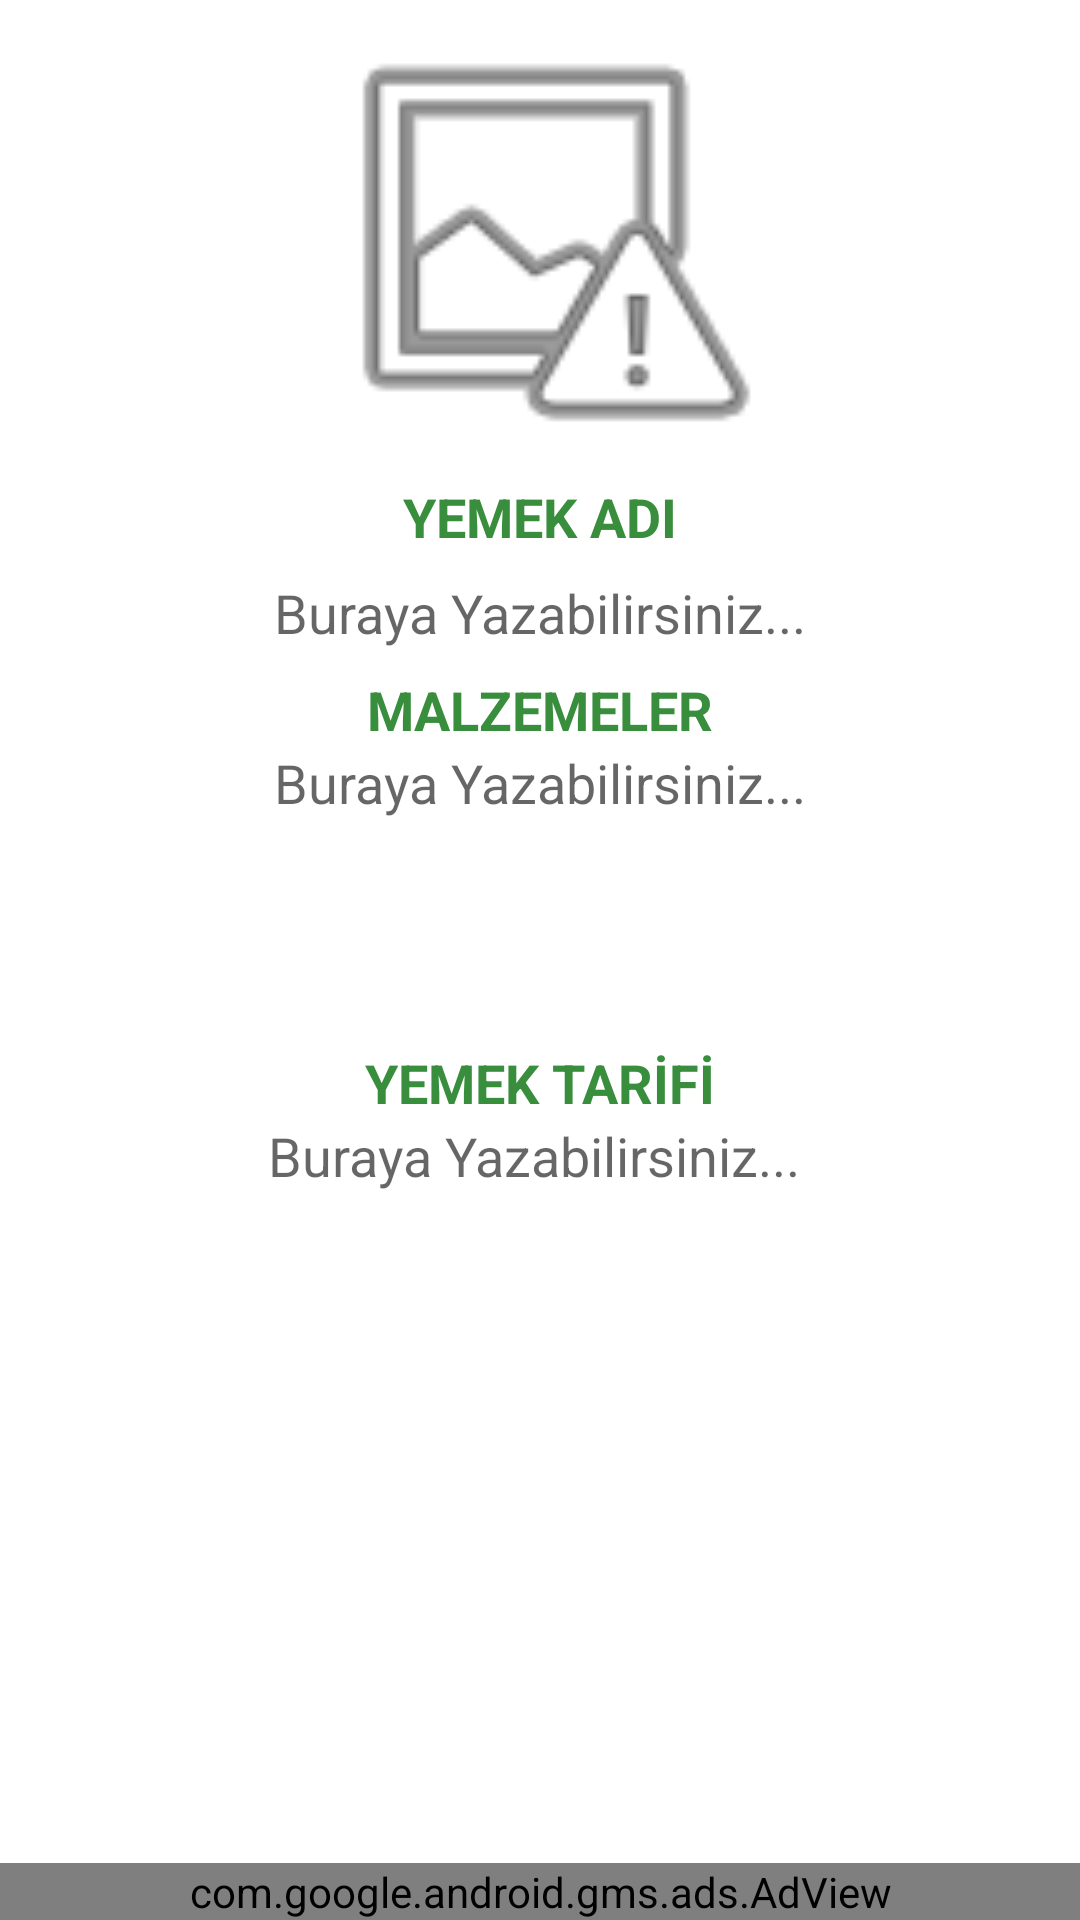

Reconstruct the res/layout file that produces this screen, plus the resources it refers to.
<!-- AndroidManifest.xml: application theme AppTheme -->
<!-- res/layout/yemek_guncelle.xml -->
<?xml version="1.0" encoding="utf-8"?>
<androidx.constraintlayout.widget.ConstraintLayout xmlns:android="http://schemas.android.com/apk/res/android"
    xmlns:app="http://schemas.android.com/apk/res-auto"
    xmlns:tools="http://schemas.android.com/tools"
    android:layout_width="fill_parent"
    android:layout_height="fill_parent"
    android:background="#FFFF"
    android:orientation="vertical"
    android:gravity="top"
    tools:context="com.yemekDefteri.guncelle">

    <ImageView
        android:id="@+id/yemekResmiImageView"
        android:layout_width="160dp"
        android:layout_height="160dp"
        android:layout_gravity="center_vertical|center_horizontal"
        android:background="@android:drawable/ic_menu_report_image"
        app:layout_constraintBottom_toTopOf="@+id/yemekAdiTextView"
        app:layout_constraintEnd_toEndOf="parent"
        app:layout_constraintHorizontal_bias="0.498"
        app:layout_constraintStart_toStartOf="parent"
        app:layout_constraintTop_toTopOf="parent" />

    <TextView
        android:id="@+id/yemekAdiTextView"
        android:layout_width="match_parent"
        android:layout_height="wrap_content"
        android:background="#FFFF"
        android:textSize="18dp"
        android:textColor="#388E3C"
        android:text="YEMEK ADI"
        android:textAlignment="center"
        android:textStyle="bold"
        app:layout_constraintTop_toBottomOf="@+id/yemekResmiImageView"
        app:layout_constraintEnd_toEndOf="parent"
        app:layout_constraintStart_toStartOf="parent"
        app:layout_constraintBottom_toTopOf="@+id/yemekAdiText" />

    <EditText
        android:id="@+id/yemekAdiText"
        android:scrollHorizontally="false"
        android:layout_width="match_parent"
        android:layout_height="40dp"
        android:singleLine="true"
        android:ellipsize="end"
        android:maxLines="1"
        android:background="@drawable/textview_border"
        android:ems="10"
        android:inputType="textMultiLine"
        android:text=""
        android:hint="Buraya Yazabilirsiniz..."
        android:textAlignment="center"
        app:layout_constraintTop_toBottomOf="@+id/yemekAdiTextView"
        app:layout_constraintEnd_toEndOf="parent"
        app:layout_constraintStart_toStartOf="parent"
        app:layout_constraintBottom_toTopOf="@+id/malzemelerTextView" />

    <TextView
        android:id="@+id/malzemelerTextView"
        android:layout_width="match_parent"
        android:layout_height="wrap_content"
        android:background="#FFFF"
        android:textColor="#388E3C"
        android:text="MALZEMELER"
        android:textSize="18dp"
        android:textAlignment="center"
        android:textStyle="bold"
        app:layout_constraintTop_toBottomOf="@+id/yemekAdiText"
        app:layout_constraintEnd_toEndOf="parent"
        app:layout_constraintStart_toStartOf="parent"
        app:layout_constraintBottom_toTopOf="@+id/malzemelerText"  />

    <EditText
        android:id="@+id/malzemelerText"
        android:layout_width="match_parent"
        android:layout_height="100dp"
        android:background="@drawable/textview_border"
        android:hint="Buraya Yazabilirsiniz..."
        android:maxLength="450"
        android:inputType="textMultiLine"
        android:scrollHorizontally="false"
        android:text=""
        android:gravity="center_horizontal"
        android:textAlignment="gravity"
        app:layout_constraintTop_toBottomOf="@+id/malzemelerTextView"
        app:layout_constraintEnd_toEndOf="parent"
        app:layout_constraintStart_toStartOf="parent"
        app:layout_constraintBottom_toTopOf="@+id/yemekTarifiTextView"  />
    <TextView
        android:id="@+id/yemekTarifiTextView"
        android:layout_width="match_parent"
        android:layout_height="wrap_content"
        android:background="#FFFF"
        android:textColor="#388E3C"
        android:textSize="18dp"
        android:text="YEMEK TARİFİ"
        android:textAlignment="center"
        android:textStyle="bold"
        app:layout_constraintTop_toBottomOf="@+id/malzemelerText"
        app:layout_constraintEnd_toEndOf="parent"
        app:layout_constraintStart_toStartOf="parent"
        app:layout_constraintBottom_toTopOf="@+id/yemekTarifiText" />

    <EditText
        android:id="@+id/yemekTarifiText"
        android:layout_width="match_parent"
        android:layout_height="0dp"
        android:background="@drawable/textview_border"
        android:gravity="center_horizontal"
        android:hint="Buraya Yazabilirsiniz... "
        android:inputType="textMultiLine"
        android:maxLength="950"
        android:scrollHorizontally="false"
        android:text=""
        android:textAlignment="gravity"
        app:layout_constraintBottom_toTopOf="@+id/linearLayout2"
        app:layout_constraintEnd_toEndOf="parent"
        app:layout_constraintHorizontal_bias="0.0"
        app:layout_constraintStart_toStartOf="parent"
        app:layout_constraintTop_toBottomOf="@+id/yemekTarifiTextView" />

    <LinearLayout
        android:id="@+id/linearLayout2"
        android:layout_width="match_parent"
        android:layout_height="wrap_content"
        app:layout_constraintTop_toBottomOf="@+id/yemekTarifiText"
        app:layout_constraintBottom_toBottomOf="parent"
        app:layout_constraintEnd_toEndOf="parent"
        app:layout_constraintStart_toStartOf="parent">
        <com.google.android.gms.ads.AdView
            android:id="@+id/adView"
            android:layout_width="match_parent"
            android:layout_height="wrap_content"
            app:adSize="SMART_BANNER"
            app:adUnitId="ca-app-pub-2814589180123732/4676338611"></com.google.android.gms.ads.AdView>

    </LinearLayout>
</androidx.constraintlayout.widget.ConstraintLayout>
<!-- resources referenced by this layout -->
<resources>
  <!-- drawable textview_border (drawable) -->
  <?xml version="1.0" encoding="utf-8"?>
  <shape xmlns:android="http://schemas.android.com/apk/res/android"
      android:shape="rectangle" >
      <stroke
          android:width="2dp"
          android:color="#FFFF" />
  </shape>
  <style name="AppTheme" parent="Theme.MaterialComponents.Light.DarkActionBar">
          
          <item name="colorPrimary">@color/colorPrimary</item>
          <item name="colorPrimaryDark">@color/colorPrimaryDark</item>
          <item name="colorAccent">@color/colorAccent</item>
      </style>
  <color name="colorPrimary">#388E3C</color>
  <color name="colorPrimaryDark">#388E3C</color>
  <color name="colorAccent">#388E3C</color>
</resources>
